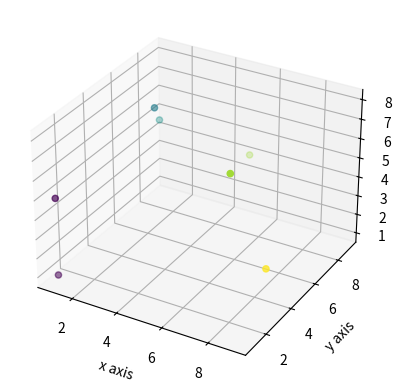

The matplotlib source for this figure:
from mpl_toolkits.mplot3d import axes3d
import matplotlib.pyplot as plt
import numpy as np


fig = plt.figure()
ax = fig.add_subplot(111, projection='3d')
# x, y, z = axes3d.get_test_data(0.05)

x = [1, 2, 3, 5,  1, 8, 9]
y = [1, 7, 5, 9, 1, 2, 3]
z = [1, 6, 8, 4, 5, 8, 3]

#ax.scatter(x,y,z, c='r', marker='o')
ax.scatter(x,y,z, c=np.linalg.norm([x,y,x], axis=0), marker='o')


ax.set_ylabel('y axis')
ax.set_xlabel('x axis')
ax.set_zlabel('z axis')

plt.show()